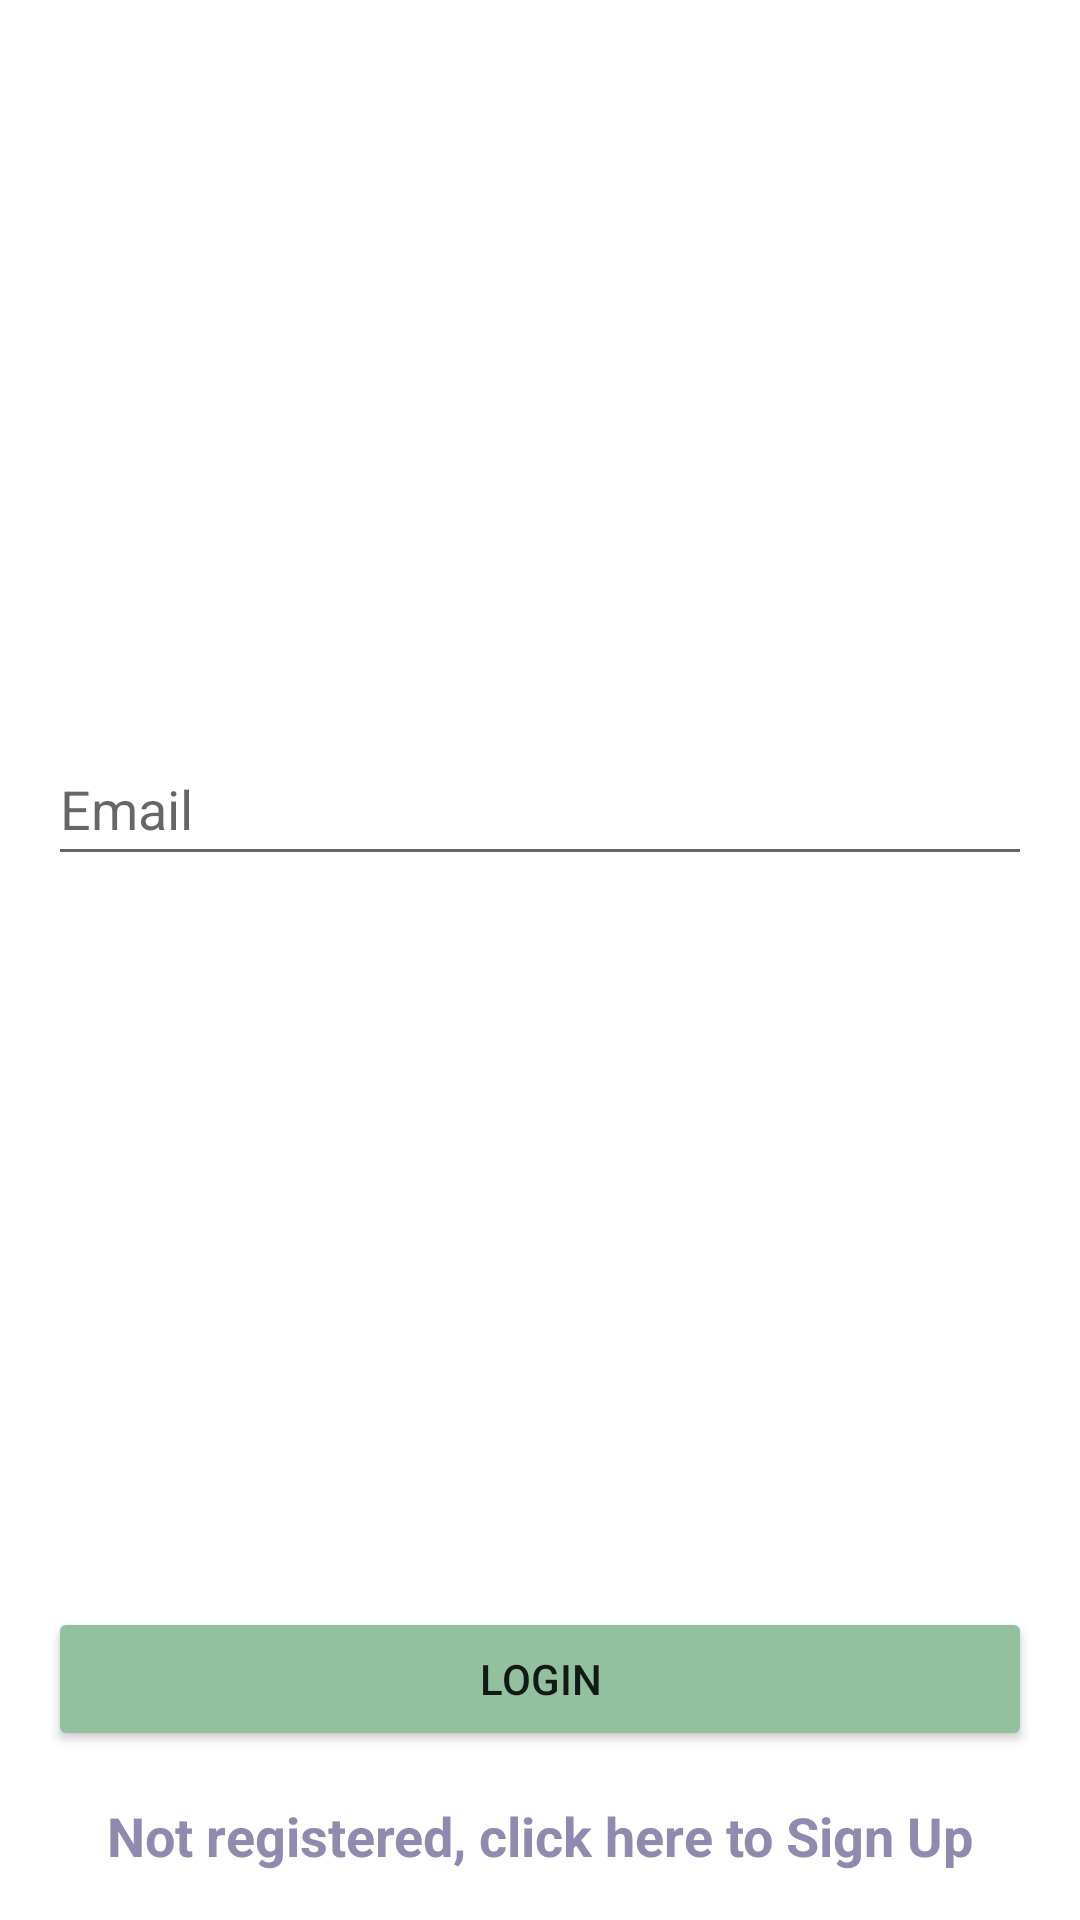

The Android layout XML behind this screen, and the referenced resources:
<!-- AndroidManifest.xml: application theme Theme.Charge -->
<!-- res/layout/activity_login.xml -->
<?xml version="1.0" encoding="utf-8"?>
<androidx.constraintlayout.widget.ConstraintLayout xmlns:android="http://schemas.android.com/apk/res/android"
    xmlns:app="http://schemas.android.com/apk/res-auto"
    xmlns:tools="http://schemas.android.com/tools"
    android:layout_width="match_parent"
    android:layout_height="match_parent"
    tools:context=".SignUpActivity">

    <EditText
        android:id="@+id/editTextEmailAddress"
        android:layout_width="0dp"
        android:layout_height="wrap_content"
        android:layout_margin="16dp"
        android:ems="10"
        android:inputType="textEmailAddress"
        android:hint="@string/email"
        android:minHeight="48dp"
        app:layout_constraintBottom_toTopOf="@+id/buttonLogin"
        app:layout_constraintEnd_toEndOf="parent"
        app:layout_constraintStart_toStartOf="parent"
        app:layout_constraintTop_toTopOf="parent"
        android:autofillHints="" />

    <EditText
        android:id="@+id/editTextPassword"
        android:layout_width="0dp"
        android:layout_height="wrap_content"
        android:layout_margin="16dp"
        android:ems="10"
        android:hint="@string/password"
        android:inputType="textPassword"
        android:minHeight="48dp"
        android:visibility="invisible"
        app:layout_constraintEnd_toEndOf="parent"
        app:layout_constraintStart_toStartOf="parent"
        app:layout_constraintTop_toBottomOf="@+id/editTextEmailAddress"
        android:autofillHints="" />

    <Button
        android:id="@+id/buttonLogin"
        android:layout_width="0dp"
        android:layout_height="wrap_content"
        android:layout_margin="16dp"
        android:backgroundTint="@color/charge_green"
        android:text="@string/login"
        app:layout_constraintBottom_toTopOf="@id/textViewRegisterText"
        app:layout_constraintEnd_toEndOf="parent"
        app:layout_constraintStart_toStartOf="parent"
        tools:ignore="TextContrastCheck" />

    <TextView
        android:id="@+id/textViewRegisterText"
        android:layout_width="wrap_content"
        android:layout_height="wrap_content"
        android:layout_marginBottom="16dp"
        android:text="@string/not_registered_click_here_to_sign_up"
        android:textAppearance="@style/TextAppearance.AppCompat.Medium"
        android:textColor="@color/charge_purple"
        android:textStyle="bold"
        app:layout_constraintEnd_toEndOf="parent"
        app:layout_constraintStart_toStartOf="parent"
        app:layout_constraintBottom_toBottomOf="parent" />
</androidx.constraintlayout.widget.ConstraintLayout>
<!-- resources referenced by this layout -->
<resources>
  <color name="charge_green">#93C09E</color>
  <color name="charge_purple">#8E8BAF</color>
  <string name="email">Email</string>
  <string name="login">Login</string>
  <string name="not_registered_click_here_to_sign_up">Not registered, click here to Sign Up</string>
  <string name="password">Password</string>
  <style name="Theme.Charge" parent="Theme.MaterialComponents.DayNight.DarkActionBar">
          
          <item name="colorPrimary">@color/charge_purple</item>
          <item name="colorPrimaryVariant">@color/purple_700</item>
          <item name="colorOnPrimary">@color/charge_off_white</item>
          
          <item name="colorSecondary">@color/charge_green</item>
          <item name="colorSecondaryVariant">@color/teal_700</item>
          <item name="colorOnSecondary">@color/black</item>
          
          <item name="android:statusBarColor" tools:targetApi="l">?attr/colorPrimary</item>
          
      </style>
  <color name="purple_700">#FF3700B3</color>
  <color name="charge_off_white">#F6F7F1</color>
  <color name="teal_700">#FF018786</color>
  <color name="black">#FF000000</color>
</resources>
